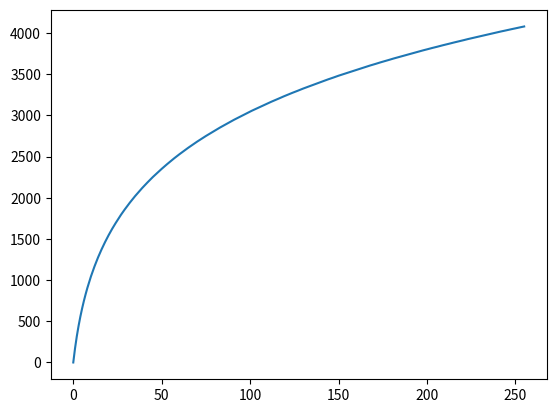

Source code (Python): (Note: this script raises an exception after producing the figure.)
#!/usr/bin/env python3
import numpy as np
import matplotlib.pyplot as plt
from pprint import pprint

local_218 = np.zeros(256).astype(np.uint16)
local_218[0] = 0;
local_218[1] = 0xac;
local_218[2] = 0x13e;
local_218[3] = 0x1bc;
local_218[4] = 0x22c;
local_218[5] = 0x290;
local_218[6] = 0x2eb;
local_218[7] = 0x33e;
local_218[8] = 0x38b;
local_218[9] = 0x3d2;
local_218[10] = 0x415;
local_218[11] = 0x453;
local_218[12] = 0x48e;
local_218[13] = 0x4c6;
local_218[14] = 0x4fb;
local_218[15] = 0x52d;
local_218[16] = 0x55d;
local_218[17] = 0x58b;
local_218[18] = 0x5b7;
local_218[19] = 0x5e1;
local_218[20] = 0x60a;
local_218[21] = 0x631;
local_218[22] = 0x657;
local_218[23] = 0x67b;
local_218[24] = 0x69e;
local_218[25] = 0x6c0;
local_218[26] = 0x6e2;
local_218[27] = 0x702;
local_218[28] = 0x721;
local_218[29] = 0x73f;
local_218[30] = 0x75c;
local_218[31] = 0x779;
local_218[32] = 0x795;
local_218[33] = 0x7b0;
local_218[34] = 0x7cb;
local_218[35] = 0x7e5;
local_218[36] = 0x7fe;
local_218[37] = 0x817;
local_218[38] = 0x82f;
local_218[39] = 0x847;
local_218[40] = 0x85e;
local_218[41] = 0x875;
local_218[42] = 0x88b;
local_218[43] = 0x8a1;
local_218[44] = 0x8b7;
local_218[45] = 0x8cc;
local_218[46] = 0x8e0;
local_218[47] = 0x8f5;
local_218[48] = 0x909;
local_218[49] = 0x91c;
local_218[50] = 0x92f;
local_218[51] = 0x942;
local_218[52] = 0x955;
local_218[53] = 0x967;
local_218[54] = 0x979;
local_218[55] = 0x98b;
local_218[56] = 0x99c;
local_218[57] = 0x9ae;
local_218[58] = 0x9bf;
local_218[59] = 0x9cf;
local_218[60] = 0x9e0;
local_218[61] = 0x9f0;
local_218[62] = 0xa00;
local_218[63] = 0xa10;
local_218[64] = 0xa1f;
local_218[65] = 0xa2f;
local_218[66] = 0xa3e;
local_218[67] = 0xa4d;
local_218[68] = 0xa5c;
local_218[69] = 0xa6a;
local_218[70] = 0xa79;
local_218[71] = 0xa87;
local_218[72] = 0xa95;
local_218[73] = 0xaa3;
local_218[74] = 0xab0;
local_218[75] = 0xabe;
local_218[76] = 0xacb;
local_218[77] = 0xad9;
local_218[78] = 0xae6;
local_218[79] = 0xaf3;
local_218[80] = 0xb00;
local_218[81] = 0xb0c;
local_218[82] = 0xb19;
local_218[83] = 0xb25;
local_218[84] = 0xb31;
local_218[85] = 0xb3e;
local_218[86] = 0xb4a;
local_218[87] = 0xb56;
local_218[88] = 0xb61;
local_218[89] = 0xb6d;
local_218[90] = 0xb79;
local_218[91] = 0xb84;
local_218[92] = 0xb8f;
local_218[93] = 0xb9b;
local_218[94] = 0xba6;
local_218[95] = 0xbb1;
local_218[96] = 0xbbc;
local_218[97] = 0xbc6;
local_218[98] = 0xbd1;
local_218[99] = 0xbdc;
local_218[100] = 0xbe6;
local_218[101] = 0xbf1;
local_218[102] = 0xbfb;
local_218[103] = 0xc05;
local_218[104] = 0xc10;
local_218[105] = 0xc1a;
local_218[106] = 0xc24;
local_218[107] = 0xc2e;
local_218[108] = 0xc37;
local_218[109] = 0xc41;
local_218[110] = 0xc4b;
local_218[111] = 0xc54;
local_218[112] = 0xc5e;
local_218[113] = 0xc67;
local_218[114] = 0xc71;
local_218[115] = 0xc7a;
local_218[116] = 0xc83;
local_218[117] = 0xc8c;
local_218[118] = 0xc96;
local_218[119] = 0xc9f;
local_218[120] = 0xca8;
local_218[121] = 0xcb0;
local_218[122] = 0xcb9;
local_218[123] = 0xcc2;
local_218[124] = 0xccb;
local_218[125] = 0xcd3;
local_218[126] = 0xcdc;
local_218[127] = 0xce4;
local_218[128] = 0xced;
local_218[129] = 0xcf5;
local_218[130] = 0xcfe;
local_218[131] = 0xd06;
local_218[132] = 0xd0e;
local_218[133] = 0xd16;
local_218[134] = 0xd1e;
local_218[135] = 0xd27;
local_218[136] = 0xd2f;
local_218[137] = 0xd36;
local_218[138] = 0xd3e;
local_218[139] = 0xd46;
local_218[140] = 0xd4e;
local_218[141] = 0xd56;
local_218[142] = 0xd5e;
local_218[143] = 0xd65;
local_218[144] = 0xd6d;
local_218[145] = 0xd74;
local_218[146] = 0xd7c;
local_218[147] = 0xd83;
local_218[148] = 0xd8b;
local_218[149] = 0xd92;
local_218[150] = 0xd9a;
local_218[151] = 0xda1;
local_218[152] = 0xda8;
local_218[153] = 0xdaf;
local_218[154] = 0xdb6;
local_218[155] = 0xdbe;
local_218[156] = 0xdc5;
local_218[157] = 0xdcc;
local_218[158] = 0xdd3;
local_218[159] = 0xdda;
local_218[160] = 0xde1;
local_218[161] = 0xde7;
local_218[162] = 0xdee;
local_218[163] = 0xdf5;
local_218[164] = 0xdfc;
local_218[165] = 0xe03;
local_218[166] = 0xe09;
local_218[167] = 0xe10;
local_218[168] = 0xe17;
local_218[169] = 0xe1d;
local_218[170] = 0xe24;
local_218[171] = 0xe2a;
local_218[172] = 0xe31;
local_218[173] = 0xe37;
local_218[174] = 0xe3e;
local_218[175] = 0xe44;
local_218[176] = 0xe4a;
local_218[177] = 0xe51;
local_218[178] = 0xe57;
local_218[179] = 0xe5d;
local_218[180] = 0xe64;
local_218[181] = 0xe6a;
local_218[182] = 0xe70;
local_218[183] = 0xe76;
local_218[184] = 0xe7c;
local_218[185] = 0xe82;
local_218[186] = 0xe88;
local_218[187] = 0xe8e;
local_218[188] = 0xe94;
local_218[189] = 0xe9a;
local_218[190] = 0xea0;
local_218[191] = 0xea6;
local_218[192] = 0xeac;
local_218[193] = 0xeb2;
local_218[194] = 0xeb8;
local_218[195] = 0xebd;
local_218[196] = 0xec3;
local_218[197] = 0xec9;
local_218[198] = 0xecf;
local_218[199] = 0xed4;
local_218[200] = 0xeda;
local_218[201] = 0xee0;
local_218[202] = 0xee5;
local_218[203] = 0xeeb;
local_218[204] = 0xef0;
local_218[205] = 0xef6;
local_218[206] = 0xefb;
local_218[207] = 0xf01;
local_218[208] = 0xf06;
local_218[209] = 0xf0c;
local_218[210] = 0xf11;
local_218[211] = 0xf17;
local_218[212] = 0xf1c;
local_218[213] = 0xf21;
local_218[214] = 0xf27;
local_218[215] = 0xf2c;
local_218[216] = 0xf31;
local_218[217] = 0xf37;
local_218[218] = 0xf3c;
local_218[219] = 0xf41;
local_218[220] = 0xf46;
local_218[221] = 0xf4b;
local_218[222] = 0xf51;
local_218[223] = 0xf56;
local_218[224] = 0xf5b;
local_218[225] = 0xf60;
local_218[226] = 0xf65;
local_218[227] = 0xf6a;
local_218[228] = 0xf6f;
local_218[229] = 0xf74;
local_218[230] = 0xf79;
local_218[231] = 0xf7e;
local_218[232] = 0xf83;
local_218[233] = 0xf88;
local_218[234] = 0xf8d;
local_218[235] = 0xf92;
local_218[236] = 0xf97;
local_218[237] = 0xf9c;
local_218[238] = 4000;
local_218[239] = 0xfa5;
local_218[240] = 0xfaa;
local_218[241] = 0xfaf;
local_218[242] = 0xfb4;
local_218[243] = 0xfb8;
local_218[244] = 0xfbd;
local_218[245] = 0xfc2;
local_218[246] = 0xfc6;
local_218[247] = 0xfcb;
local_218[248] = 0xfd0;
local_218[249] = 0xfd4;
local_218[250] = 0xfd9;
local_218[251] = 0xfde;
local_218[252] = 0xfe2;
local_218[253] = 0xfe7;
local_218[254] = 0xfeb;
local_218[255] = 0xff0;

lut1 = local_218


plt.plot(lut1)

lut2 = np.zeros(257).astype(np.uint16)
lut3 = np.zeros(0x1400).astype(np.uint16)
lut4 = np.zeros(0x2c00).astype(np.uint16)
#Really weird variable names and code structure courtesy of Ghidra decompilation of xphase software
uVar2 = 0
lut2_idx = 0
while(True):
    iVar7 = uVar2
    iVar5 = iVar7 * 0x10
    if(iVar5 < lut1[0]):
        lut2[lut2_idx] = 0
    elif(lut1[0xff] < iVar5):
        lut2[lut2_idx] = 0xff0
    else:
        uVar2 = 0
        uVar8 = 0
        while(uVar2 < 0x100):
            iVar9 = uVar8
            if((lut1[uVar2] <= iVar5) and (iVar5 <= lut1[uVar2+1])):
                break
            uVar2 += 1
            uVar8 += 1
            iVar9 = 0xff

        #When will this eever be true?  I'm guessing this LUT function was written generically to handle LUTs other than the one xphase is using, probably kanged from somewhere
        if(lut1[iVar9] == lut1[iVar9 + 1]):
            print("DERP!")
            lut2[lut2_idx] = iVar9 << 4
        else:
            #some form of interpolation?
            iVar3 = lut1[iVar9 + 1] + iVar7 * -0x10
            iVar5 -= lut1[iVar9]
            iVar1 = iVar5 + iVar3
            lut2[lut2_idx] = (((iVar3 * iVar9 + iVar5 * (iVar9 + 1)) * 0x10 + (iVar1 >> 1)) / iVar1)
    uVar2 = iVar7 + 1
    lut2_idx += 1
    if(iVar7 >= 0x100):
        lut3_idx = 0x400
        iVar9 = 0
        iVar10 = 0
        while(iVar9 + 1 < 0x1000):
            iVar9 = iVar10
            iVar10 = iVar9 + 1
            iVar5 = iVar9 >> 4
            iVar7 = iVar9 + iVar5 * -0x10
            lut3[lut3_idx] = (lut2[iVar5 + 1] * iVar7 + 8 + lut2[iVar5] * (0x10 - iVar7)) >> 4
            lut3_idx += 1
        lVar6 = 0x200
        lut3_idx = 0
        #this seems to be a really inefficient way to pad the hole with the lowest value of the second LUT in LUT2...  gotta split these up
        while(lVar6 != 0):
            lut3[lut3_idx] = lut3[0x400]
            lut3[lut3_idx + 1] = lut3[0x400]
            lVar6 -= 1
            lut3_idx += 2
        
        #lut4 is broken, but it isn't used for DNG anyway so probably just going to comment this out or if(0) it for reference
        lVar6 = 0x800
        lut4_idx = 0
        iVar5 = 0xe
        while(lVar6 != 0):
            lut4[lut4_idx] = (iVar5 - 7) >> 1 + lut3[0x13ff]
            lut4[lut4_idx + 1] = iVar5 >> 1 + lut3[0x13ff]
            lVar6 -= 1
            lut4_idx += 2
            iVar5 += 0xe
        lVar6 = 0xe00
        lut4_idx = 0x1000
        while(lVar6 != 0):
            lut4[lut4_idx] = lut4[0xfff]
            lut4[lut4_idx + 1] = lut4[0xfff]
            lVar6 -= 1
            lut4_idx += 2
        break


#Color matrix pulled from ghidra
color_matrix = np.zeros(9).astype(np.int16)
color_matrix[0] = 0x4502;
color_matrix[1] = 0xd8f;
color_matrix[2] = 0xafc;
color_matrix[3] = 0x1357;
color_matrix[4] = 0x39dd;
color_matrix[5] = 0x11dd;
color_matrix[6] = 0x989;
color_matrix[7] = 0xef8;
color_matrix[8] = 0x4519;
pprint(lut2)
pprint(color_matrix)
red = 23
green = 23
blue = 23
dred = ((color_matrix[2] * red +
                color_matrix[1] * green +
            color_matrix[0] * blue + 0x200) >> 10) + -0x380;
dblue = ((color_matrix[3] * blue +
                color_matrix[5] * red +
                color_matrix[4] * green + 0x200) >> 10) + -0x380;
dgreen = ((color_matrix[6] * blue +
                color_matrix[8] * red +
                color_matrix[7] * green + 0x200) >> 10) + -0x380;
plt.figure()
plt.plot(lut2)
plt.figure()
plt.plot(lut3)
plt.figure()
plt.plot(lut4)
plt.show()